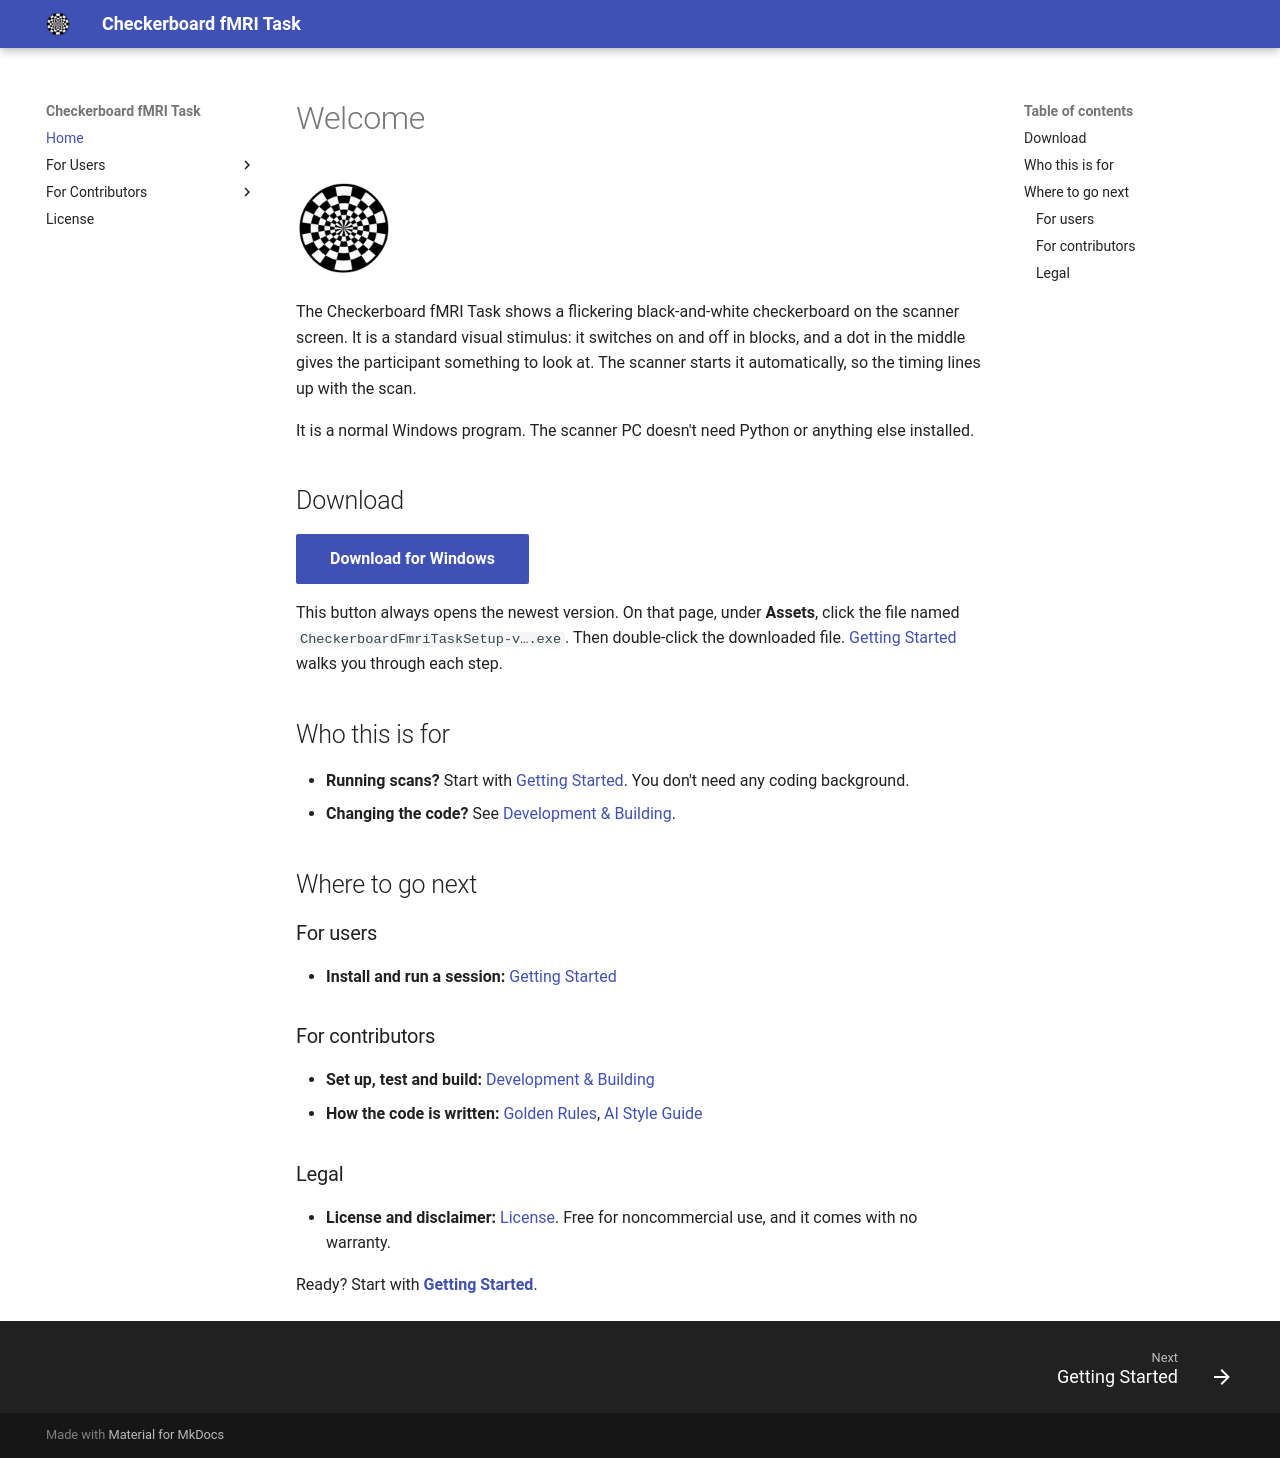

repository: stefandup/checkerboard_fmri_task · page: index.html · generator: mkdocs

# Welcome

![Checkerboard fMRI Task icon](assets/images/checkerboard_icon.png){ width="96" }

The Checkerboard fMRI Task shows a flickering black-and-white checkerboard on the
scanner screen. It is a standard visual stimulus: it switches on and off in blocks, and a
dot in the middle gives the participant something to look at. The scanner starts it
automatically, so the timing lines up with the scan.

It is a normal Windows program. The scanner PC doesn't need Python or anything else
installed.

## Download

[Download for Windows](https://github.com/stefandup/checkerboard_fmri_task/releases/latest){ .md-button .md-button--primary }

This button always opens the newest version. On that page, under **Assets**, click the
file named `CheckerboardFmriTaskSetup-v….exe`. Then double-click the downloaded file.
[Getting Started](getting-started.md) walks you through each step.

## Who this is for

- **Running scans?** Start with [Getting Started](getting-started.md). You don't need any
  coding background.
- **Changing the code?** See [Development & Building](development.md).

## Where to go next

### For users

- **Install and run a session:** [Getting Started](getting-started.md)

### For contributors

- **Set up, test and build:** [Development & Building](development.md)
- **How the code is written:** [Golden Rules](golden-rules.md),
  [AI Style Guide](ai-style-guide.md)

### Legal

- **License and disclaimer:** [License](license.md). Free for noncommercial use, and it
  comes with no warranty.

Ready? Start with **[Getting Started](getting-started.md)**.
